Dataset: mantarlar (GitHub, akatakan/Edible-Mushroom-Classifier). Classes: yenebilen, yenilebilen, zehirli.

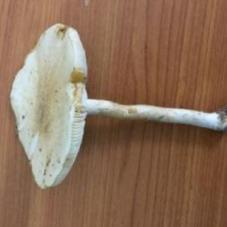
Label: zehirli

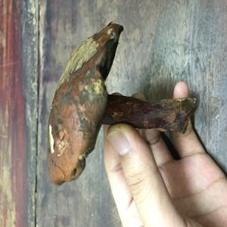
Label: yenebilen

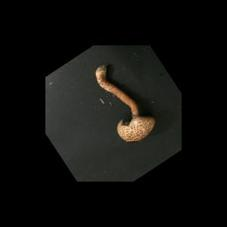
Label: zehirli

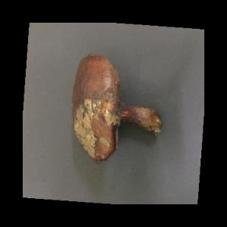
Label: yenebilen

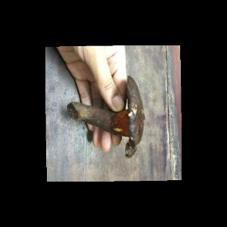
Label: yenebilen

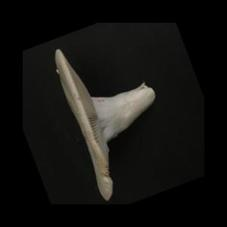
Label: yenilebilen
